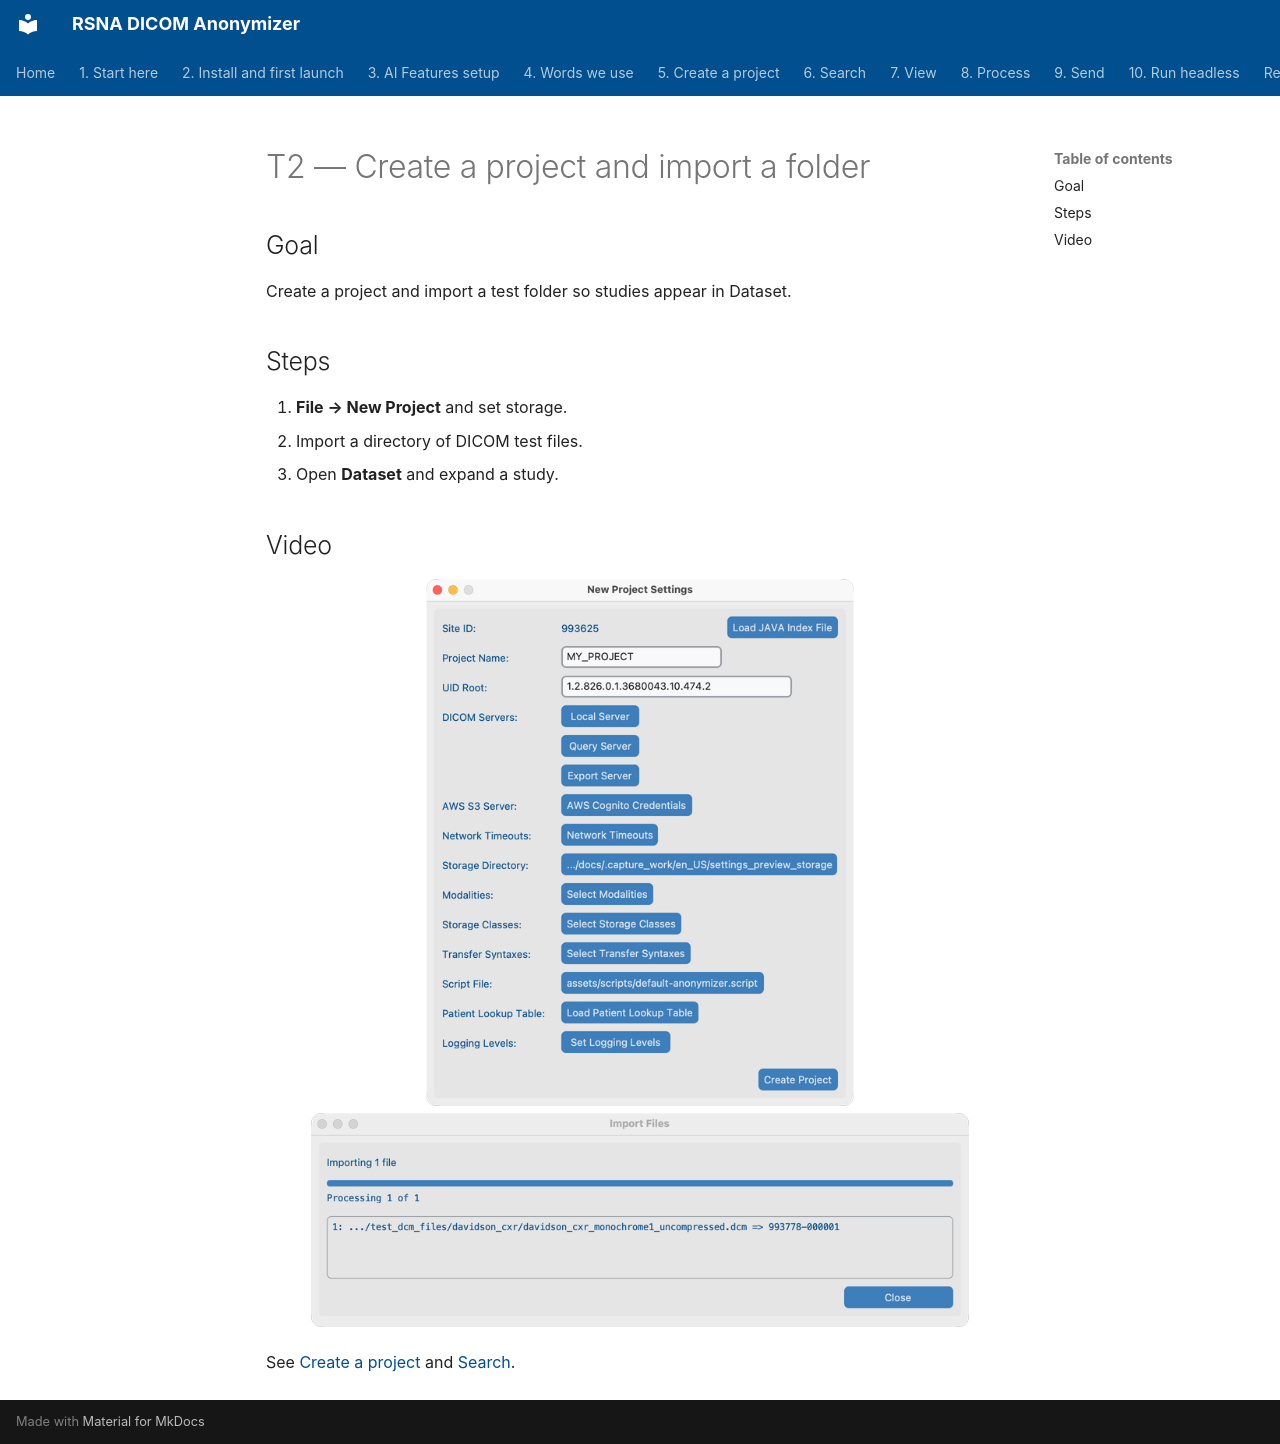

repository: RSNA/anonymizer · page: en/tutorials/t2-project-import/index.html · generator: mkdocs

# T2 — Create a project and import a folder

## Goal
Create a project and import a test folder so studies appear in Dataset.

## Steps
1. **File → New Project** and set storage.
2. Import a directory of DICOM test files.
3. Open **Dataset** and expand a study.

## Video
<!-- YouTube embed placeholder -->

![New Project](../05-create-project/shots/macos/NewProjectSettings.png)
![Import](../06-search/shots/macos/ImportDavidson_Done.png)

See [Create a project](../05-create-project/) and [Search](../06-search/).
